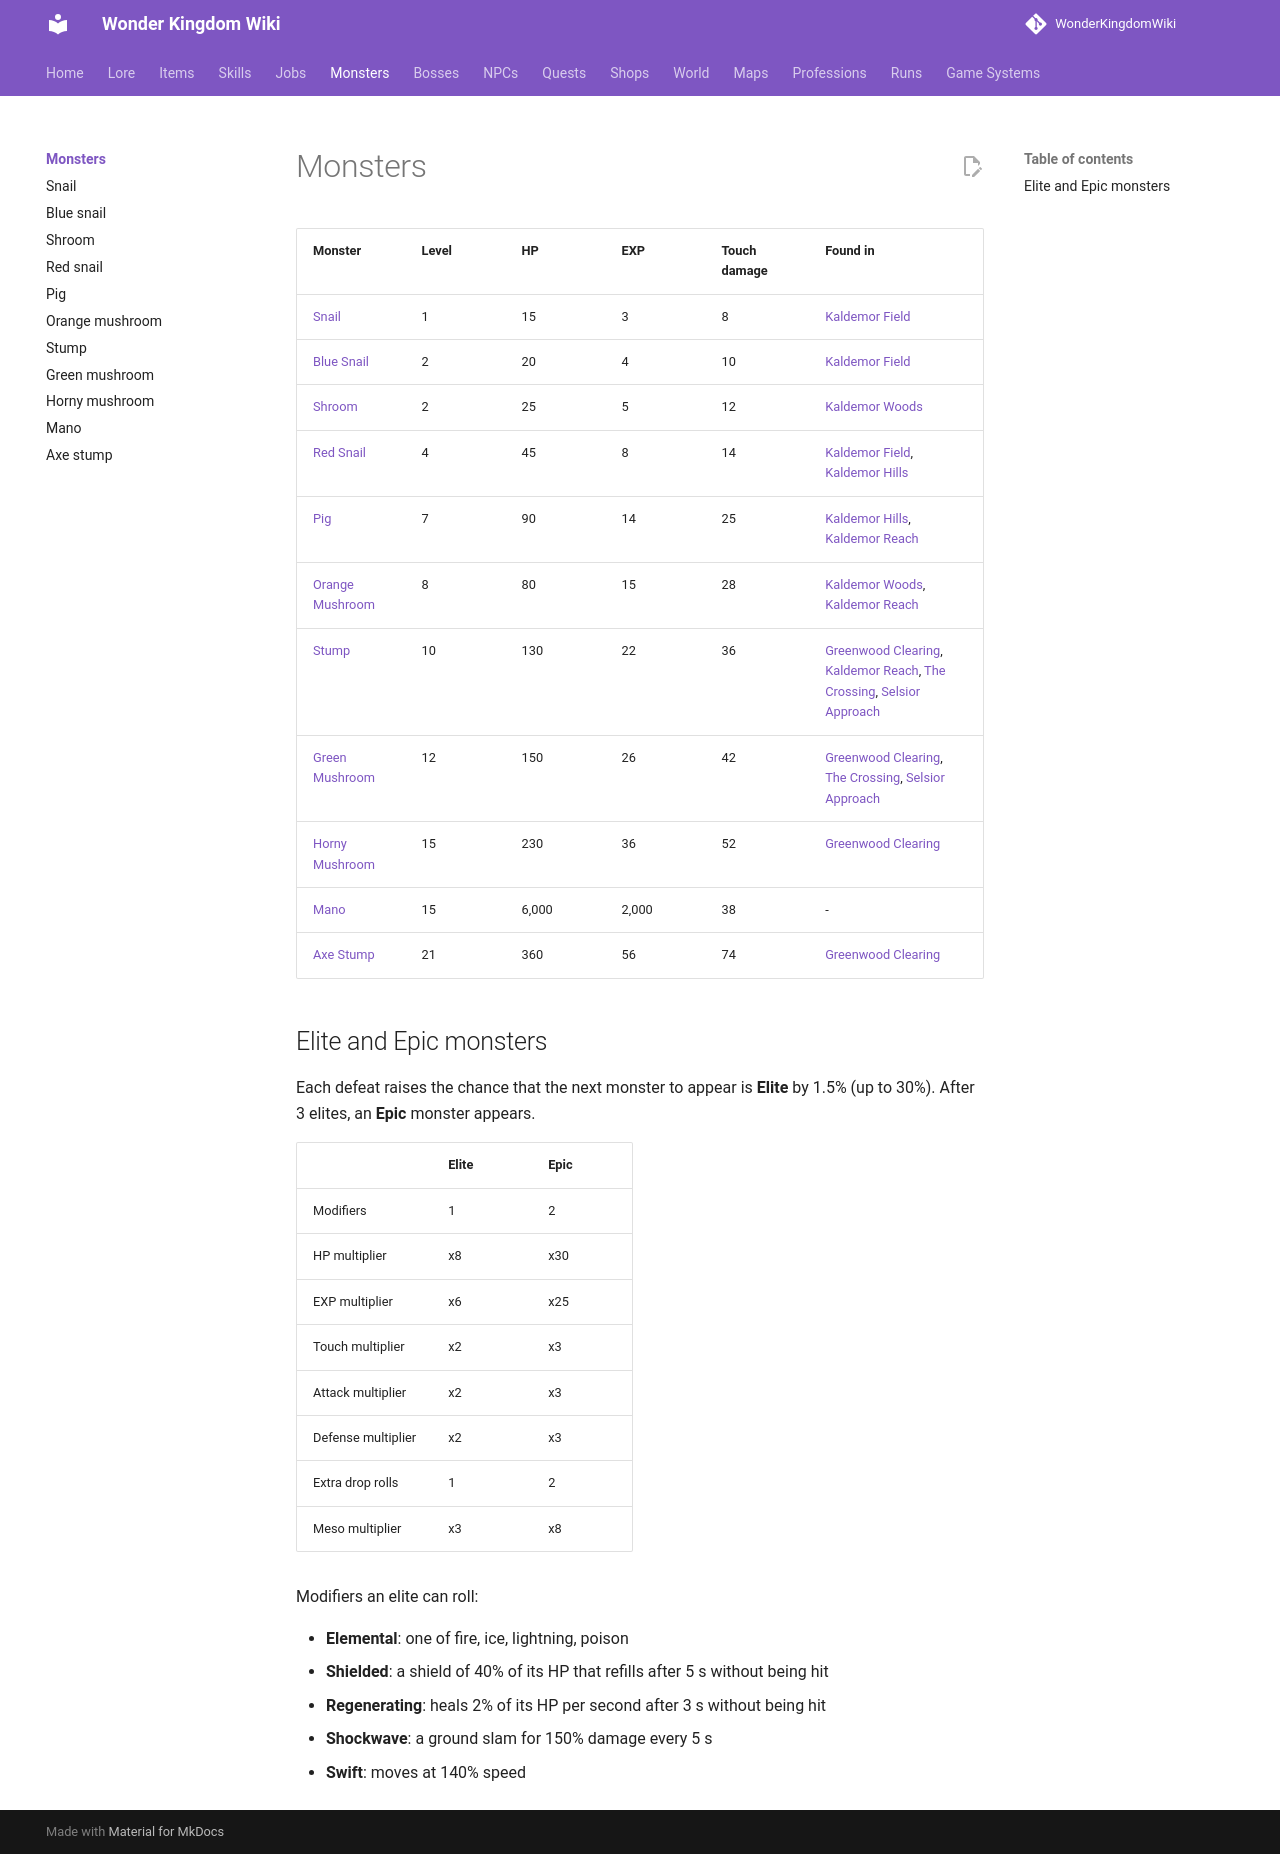

repository: alonohana627/WonderKingdomWiki · page: pr-preview/pr-4/monsters/index.html · generator: mkdocs

<!-- Generated by tools/generate.py from GameLib. Do not edit: changes are overwritten. -->

# Monsters

| Monster | Level | HP | EXP | Touch damage | Towns | Found in |
|---|---|---|---|---|---|---|
| [Snail](../monsters/snail.md) | 1 | 40 | 1 | 8 | [Kaldemor](../towns/kaldemor.md) | [Kaldemor Field](../maps/kaldemor_field.md) |
| [Blue Snail](../monsters/blue_snail.md) | 2 | 53 | 1 | 10 | [Kaldemor](../towns/kaldemor.md) | [Kaldemor Field](../maps/kaldemor_field.md) |
| [Shroom](../monsters/shroom.md) | 2 | 50 | 1 | 12 | [Kaldemor](../towns/kaldemor.md) | [Kaldemor Field](../maps/kaldemor_field.md), [Kaldemor Woods](../maps/kaldemor_woods.md) |
| [Red Snail](../monsters/red_snail.md) | 4 | 80 | 2 | 14 | [Kaldemor](../towns/kaldemor.md) | [Kaldemor Field](../maps/kaldemor_field.md) |
| [Pig](../monsters/pig.md) | 7 | 110 | 8 | 25 | [Selsior](../towns/selsior.md), [Kaldemor](../towns/kaldemor.md) | [Kaldemor Hills](../maps/kaldemor_hills.md), [The Crossing](../maps/the_crossing.md), [The Hedge Lanes](../maps/hedge_lanes.md) |
| [Orange Mushroom](../monsters/orange_mushroom.md) | 8 | 123 | 11 | 28 | [Selsior](../towns/selsior.md), [Kaldemor](../towns/kaldemor.md) | [Kaldemor Hills](../maps/kaldemor_hills.md), [Kaldemor Woods](../maps/kaldemor_woods.md), [The Hedge Lanes](../maps/hedge_lanes.md) |
| [Orchard Snail](../monsters/orchard_snail.md) | 8 | 166 | 11 | 28 | [Kaldemor](../towns/kaldemor.md) | [The Cider Lanes](../maps/cider_lanes.md) |
| [Orchard Pig](../monsters/orchard_pig.md) | 9 | 191 | 15 | 31 | [Kaldemor](../towns/kaldemor.md) | [The Cider Lanes](../maps/cider_lanes.md), [Shellbrook Mouth](../maps/shellbrook_mouth.md) |
| [Slime](../monsters/slime.md) | 9 | 137 | 15 | 36 | [Selsior](../towns/selsior.md), [Fairy Forest](../towns/fairy_forest.md) | [The Forest's Hem](../maps/forests_hem.md), [The Glimmer Path](../maps/glimmer_path.md), [The Hedge Lanes](../maps/hedge_lanes.md) |
| [Marsh Slime](../monsters/marsh_slime.md) | 10 | 235 | 20 | 34 | [Kaldemor](../towns/kaldemor.md) | [The Greenmarsh](../maps/the_greenmarsh.md) |
| [Mud Octopus](../monsters/mud_octopus.md) | 10 | 252 | 20 | 34 | [Kaldemor](../towns/kaldemor.md) | [The Greenmarsh](../maps/the_greenmarsh.md) |
| [Stump](../monsters/stump.md) | 10 | 286 | 20 | 36 | [Selsior](../towns/selsior.md), [Kaldemor](../towns/kaldemor.md), [Fairy Forest](../towns/fairy_forest.md) | [The Glimmer Path](../maps/glimmer_path.md), [Kaldemor Hills](../maps/kaldemor_hills.md), [The Crossing](../maps/the_crossing.md), [The Greenwood](../maps/the_greenwood.md), [The Rootlands](../maps/rootlands.md) |
| [Bubbling](../monsters/bubbling.md) | 11 | 259 | 25 | 42 | [Fairy Forest](../towns/fairy_forest.md) | [The Bloomwood](../maps/bloomwood.md), [The Forest's Hem](../maps/forests_hem.md) |
| [Reed Snake](../monsters/reed_snake.md) | 11 | 276 | 25 | 37 | [Kaldemor](../towns/kaldemor.md) | [The Greenmarsh](../maps/the_greenmarsh.md) |
| [Ribbon Pig](../monsters/ribbon_pig.md) | 11 | 259 | 25 | 39 | [Selsior](../towns/selsior.md), [Kaldemor](../towns/kaldemor.md), [Goa Harbour](../towns/goa_harbour.md) | [Gorse Downs](../maps/gorse_downs.md), [The Crossing](../maps/the_crossing.md), [The Waystone Meadows](../maps/waystone_meadows.md) |
| [Green Mushroom](../monsters/green_mushroom.md) | 12 | 277 | 32 | 42 | [Selsior](../towns/selsior.md), [Kaldemor](../towns/kaldemor.md), [Fairy Forest](../towns/fairy_forest.md) | [The Glimmer Path](../maps/glimmer_path.md), [The Greenwood](../maps/the_greenwood.md), [The Waystone Meadows](../maps/waystone_meadows.md) |
| [Shingle Crab](../monsters/shingle_crab.md) | 12 | 343 | 32 | 40 | [Kaldemor](../towns/kaldemor.md) | [Shellbrook Mouth](../maps/shellbrook_mouth.md) |
| [Glimmerwing](../monsters/glimmerwing.md) | 13 | 298 | 39 | 49 | [Fairy Forest](../towns/fairy_forest.md) | [The Bloomwood](../maps/bloomwood.md), [The Bloomwood, South](../maps/bloomwood_south.md) |
| [Scrub Wolf](../monsters/scrub_wolf.md) | 13 | 369 | 39 | 49 | [Bain Harbour](../towns/bain_harbour.md) | [The Chalk Downs](../maps/chalk_downs.md) |
| [Stack Rat](../monsters/stack_rat.md) | 14 | 339 | 48 | 54 | [Urbanograd](../towns/urbanograd.md) | [The Halfway Stone](../maps/halfway_stone.md) |
| [Bluff Wildcat](../monsters/bluff_wildcat.md) | 15 | 418 | 58 | 56 | [Bain Harbour](../towns/bain_harbour.md) | [Baysight Hill](../maps/baysight_hill.md) |
| [Dust Boggle](../monsters/dust_boggle.md) | 15 | 335 | 58 | 52 | [Midbarium](../towns/midbarium.md) | [The Canyon Road](../maps/canyon_road.md), [The South Path](../maps/south_path.md) |
| [Horny Mushroom](../monsters/horny_mushroom.md) | 15 | 358 | 58 | 52 | [Selsior](../towns/selsior.md), [Kaldemor](../towns/kaldemor.md) | [The Greenwood](../maps/the_greenwood.md), [The Waystone Meadows](../maps/waystone_meadows.md) |
| [Mano](../monsters/mano.md) | 15 | 6,000 | 2,000 | 38 | - | - |
| [Pool Octopus](../monsters/pool_octopus.md) | 15 | 336 | 58 | 58 | [Urbanograd](../towns/urbanograd.md) | [The Halfway Stone](../maps/halfway_stone.md) |
| [Ditch Eye](../monsters/ditch_eye.md) | 16 | 356 | 69 | 59 | [Goa Harbour](../towns/goa_harbour.md) | [Gorse Downs](../maps/gorse_downs.md) |
| [Young Gloomeye](../monsters/young_gloomeye.md) | 16 | 356 | 69 | 61 | [Urbanograd](../towns/urbanograd.md) | [Gate Meadows](../maps/gate_meadows.md) |
| [Breaker Crab](../monsters/breaker_crab.md) | 17 | 548 | 81 | 55 | [Kaldemor](../towns/kaldemor.md) | [Shellbrook Mouth](../maps/shellbrook_mouth.md) |
| [Crowned Glimmerwing](../monsters/crowned_glimmerwing.md) | 17 | 375 | 81 | 63 | [Fairy Forest](../towns/fairy_forest.md) | [The Bloomwood, South](../maps/bloomwood_south.md) |
| [Dark Stump](../monsters/dark_stump.md) | 17 | 548 | 81 | 57 | [Selsior](../towns/selsior.md), [Urbanograd](../towns/urbanograd.md), [Goa Harbour](../towns/goa_harbour.md) | [Saltwood Road](../maps/saltwood_road.md), [The Rootlands](../maps/rootlands.md), [Western Descent](../maps/western_descent.md) |
| [Dune Cat](../monsters/dune_cat.md) | 17 | 491 | 81 | 63 | [Bain Harbour](../towns/bain_harbour.md) | [The Dune Reach](../maps/dune_reach.md) |
| [Lorang](../monsters/lorang.md) | 17 | 453 | 81 | 63 | [Goa Harbour](../towns/goa_harbour.md) | [The Gullwalk](../maps/gullwalk.md), [Seaward Woods](../maps/seaward_woods.md) |
| [Ridge Stump](../monsters/ridge_stump.md) | 17 | 450 | 81 | 60 | [Midbarium](../towns/midbarium.md) | [The North Ridge](../maps/north_ridge.md), [The South Path](../maps/south_path.md) |
| [Seep Toad](../monsters/seep_toad.md) | 17 | 375 | 81 | 64 | [Urbanograd](../towns/urbanograd.md) | [Seepwater Foothills](../maps/seepwater_foothills.md) |
| [Verge Adder](../monsters/verge_adder.md) | 17 | 375 | 81 | 64 | [Urbanograd](../towns/urbanograd.md) | [Gate Meadows](../maps/gate_meadows.md) |
| [Bog-Lurcher](../monsters/bog_lurcher.md) | 18 | 476 | 94 | 68 | [Urbanograd](../towns/urbanograd.md) | [Seepwater Foothills](../maps/seepwater_foothills.md) |
| [Edge Lizard](../monsters/edge_lizard.md) | 18 | 420 | 94 | 63 | [Midbarium](../towns/midbarium.md) | [The Edgewood](../maps/edgewood.md) |
| [Lupin](../monsters/lupin.md) | 18 | 422 | 94 | 66 | [Goa Harbour](../towns/goa_harbour.md) | [Seaward Woods](../maps/seaward_woods.md) |
| [Zombie Mushroom](../monsters/zombie_mushroom.md) | 18 | 395 | 94 | 66 | [Goa Harbour](../towns/goa_harbour.md) | [Saltwood Road](../maps/saltwood_road.md) |
| [Firefly Slime](../monsters/firefly_slime.md) | 19 | 414 | 109 | 70 | [Fairy Forest](../towns/fairy_forest.md) | [Shimmerwater, the First Path](../maps/shimmerwater_path_1.md), [Shimmerwater, the Second Path](../maps/shimmerwater_path_2.md) |
| [Grey Tom](../monsters/grey_tom.md) | 19 | 603 | 109 | 70 | [Bain Harbour](../towns/bain_harbour.md) | [The Long Sands](../maps/long_sands.md) |
| [Kestrel](../monsters/kestrel.md) | 19 | 414 | 109 | 70 | [Goa Harbour](../towns/goa_harbour.md) | [The Gullwalk](../maps/gullwalk.md) |
| [Ligator](../monsters/ligator.md) | 19 | 500 | 109 | 70 | [Goa Harbour](../towns/goa_harbour.md) | [Dusk Ford](../maps/dusk_ford.md) |
| [Snapping Lizard](../monsters/snapping_lizard.md) | 19 | 440 | 109 | 66 | [Midbarium](../towns/midbarium.md) | [The Young Woods](../maps/young_woods.md) |
| [Blind Bat](../monsters/blind_bat.md) | 20 | 605 | 124 | 73 | [Goa Harbour](../towns/goa_harbour.md) | [Gwenna's Drop](../maps/gwennas_drop.md), [The Long Echo](../maps/long_echo.md), [The Still Pool](../maps/still_pool.md) |
| [Cave Crab](../monsters/cave_crab.md) | 20 | 730 | 124 | 73 | [Goa Harbour](../towns/goa_harbour.md) | [Gwenna's Drop](../maps/gwennas_drop.md), [The Mouths](../maps/sounding_mouths.md) |
| [Cave Octopus](../monsters/cave_octopus.md) | 20 | 647 | 124 | 73 | [Goa Harbour](../towns/goa_harbour.md) | [Gwenna's Drop](../maps/gwennas_drop.md), [The Long Echo](../maps/long_echo.md), [The Still Pool](../maps/still_pool.md) |
| [Dust Wisp](../monsters/dust_wisp.md) | 20 | 605 | 124 | 73 | [Fairy Forest](../towns/fairy_forest.md) | [The Hushed Grove](../maps/hushed_grove.md) |
| [Glowjelly](../monsters/glowjelly.md) | 20 | 605 | 124 | 73 | [Goa Harbour](../towns/goa_harbour.md) | [The Long Echo](../maps/long_echo.md), [The Mouths](../maps/sounding_mouths.md), [The Still Pool](../maps/still_pool.md) |
| [Jr. Necki](../monsters/jr_necki.md) | 20 | 605 | 124 | 73 | [Goa Harbour](../towns/goa_harbour.md) | [Dusk Ford](../maps/dusk_ford.md) |
| [Axe Stump](../monsters/axe_stump.md) | 21 | 761 | 141 | 74 | [Selsior](../towns/selsior.md), [Midbarium](../towns/midbarium.md), [Urbanograd](../towns/urbanograd.md) | [The Long Ridge](../maps/long_ridge.md), [The Rootlands](../maps/rootlands.md), [Western Descent](../maps/western_descent.md) |
| [Cave Bat](../monsters/cave_bat.md) | 21 | 628 | 141 | 76 | [Bain Harbour](../towns/bain_harbour.md) | [The Main Deck](../maps/saltgrace_deck.md), [The Rigging](../maps/saltgrace_rigging.md) |
| [Rooting Piglet](../monsters/rooting_piglet.md) | 21 | 642 | 141 | 67 | [Kaldemor](../towns/kaldemor.md) | [The Boarwood](../maps/boarwood.md) |
| [Wild Bee](../monsters/wild_bee.md) | 21 | 642 | 141 | 69 | [Selsior](../towns/selsior.md) | [Downs Edge](../maps/downs_edge.md), [The Thyme Banks](../maps/thyme_banks.md) |
| [Bootcrab](../monsters/bootcrab.md) | 22 | 701 | 160 | 80 | [Bain Harbour](../towns/bain_harbour.md) | [The First Locks](../maps/first_locks.md), [The Pinch](../maps/the_pinch.md) |
| [Drain Rat](../monsters/drain_rat.md) | 22 | 661 | 160 | 72 | [Selsior](../towns/selsior.md) | [The Old Drains](../maps/old_drains.md) |
| [Drakeling](../monsters/drakeling.md) | 22 | 703 | 160 | 77 | [Midbarium](../towns/midbarium.md) | [The Cliff Gallery](../maps/cliff_gallery.md), [The Dustfall Mouth](../maps/dustfall_mouth.md) |
| [Gnarled Stump](../monsters/gnarled_stump.md) | 22 | 794 | 160 | 77 | [Midbarium](../towns/midbarium.md) | [The Long Ridge](../maps/long_ridge.md), [Windworn Hill](../maps/windworn_hill.md) |
| [Hedge Boar](../monsters/hedge_boar.md) | 22 | 733 | 160 | 70 | [Kaldemor](../towns/kaldemor.md) | [The Boarwood](../maps/boarwood.md) |
| [Hull Louse](../monsters/hull_louse.md) | 22 | 656 | 160 | 80 | [Bain Harbour](../towns/bain_harbour.md) | [The Main Deck](../maps/saltgrace_deck.md), [The Main Deck, Aft](../maps/saltgrace_deck_aft.md), [The Lower Deck](../maps/saltgrace_lower_deck.md), [The Rigging](../maps/saltgrace_rigging.md) |
| [Lampbat](../monsters/lampbat.md) | 22 | 659 | 160 | 82 | [Urbanograd](../towns/urbanograd.md) | [The Outworks: Tower Cellars](../maps/outworks_cellars.md), [The Outworks: Flooded Cellars](../maps/outworks_deep_cellars.md), [The Outworks: Outer Ditch](../maps/outworks_ditch.md) |
| [Shimmer Slime](../monsters/fairy_slime.md) | 22 | 659 | 160 | 80 | [Fairy Forest](../towns/fairy_forest.md) | [Shimmerwater, the Second Path](../maps/shimmerwater_path_2.md) |
| [Snapping Book](../monsters/snapping_book.md) | 22 | 705 | 160 | 80 | [Fairy Forest](../towns/fairy_forest.md) | [The Shadowed Grove](../maps/shadowed_grove.md), [The Stilled Grove](../maps/stilled_grove.md) |
| [Wrack Boar](../monsters/wrack_boar.md) | 22 | 705 | 160 | 80 | [Goa Harbour](../towns/goa_harbour.md) | [Strandwood Edge](../maps/strandwood_edge.md) |
| [Barnacle Crab](../monsters/barnacle_crab.md) | 24 | 858 | 201 | 87 | [Bain Harbour](../towns/bain_harbour.md) | [The Main Deck, Aft](../maps/saltgrace_deck_aft.md), [The Galley](../maps/saltgrace_galley.md), [The Holds](../maps/saltgrace_holds.md) |
| [Cave Drake](../monsters/cave_drake.md) | 24 | 761 | 201 | 84 | [Midbarium](../towns/midbarium.md) | [The Cliff Gallery](../maps/cliff_gallery.md), [The Cold Draught](../maps/cold_draught.md) |
| [Downs Boar](../monsters/downs_boar.md) | 24 | 836 | 201 | 78 | [Selsior](../towns/selsior.md) | [Downs Edge](../maps/downs_edge.md), [The Thyme Banks](../maps/thyme_banks.md) |
| [Drain Stirge](../monsters/drain_stirge.md) | 24 | 715 | 201 | 78 | [Selsior](../towns/selsior.md) | [The Old Drains](../maps/old_drains.md) |
| [Driftstump](../monsters/driftstump.md) | 24 | 861 | 201 | 87 | [Goa Harbour](../towns/goa_harbour.md) | [Strandwood Edge](../maps/strandwood_edge.md), [Strandwood Rocks](../maps/strandwood_rocks.md) |
| [Flying Book](../monsters/flying_book.md) | 24 | 763 | 201 | 87 | [Fairy Forest](../towns/fairy_forest.md) | [The Hushed Grove](../maps/hushed_grove.md), [The Shadowed Grove](../maps/shadowed_grove.md) |
| [Snapjaw](../monsters/snapjaw.md) | 24 | 760 | 201 | 87 | [Bain Harbour](../towns/bain_harbour.md) | [The First Locks](../maps/first_locks.md) |
| [Cistern Bubbling](../monsters/cistern_bubbling.md) | 25 | 741 | 223 | 81 | [Selsior](../towns/selsior.md) | [The Cisterns](../maps/cisterns.md) |
| [Gloomeye](../monsters/gloomeye.md) | 25 | 792 | 223 | 92 | [Urbanograd](../towns/urbanograd.md) | [The Outworks: Flooded Cellars](../maps/outworks_deep_cellars.md), [The Outworks: Outer Ditch](../maps/outworks_ditch.md) |
| [Strand Fox Cub](../monsters/strand_fox_cub.md) | 25 | 741 | 223 | 90 | [Goa Harbour](../towns/goa_harbour.md) | [Strandwood Rocks](../maps/strandwood_rocks.md) |
| [Water Sprite](../monsters/water_sprite.md) | 25 | 792 | 223 | 90 | [Fairy Forest](../towns/fairy_forest.md) | [Shimmerwater, the Third Path](../maps/shimmerwater_path_3.md) |
| [Bilge Eel](../monsters/bilge_eel.md) | 26 | 819 | 247 | 93 | [Bain Harbour](../towns/bain_harbour.md) | [The Galley](../maps/saltgrace_galley.md), [The Lower Deck](../maps/saltgrace_lower_deck.md) |
| [Black Drain Rat](../monsters/black_drain_rat.md) | 26 | 768 | 247 | 84 | [Selsior](../towns/selsior.md) | [The Buried Street](../maps/buried_street.md), [The Cisterns](../maps/cisterns.md) |
| [Dark Axe Stump](../monsters/dark_axe_stump.md) | 26 | 924 | 247 | 91 | [Midbarium](../towns/midbarium.md) | [The Broken Ground](../maps/broken_ground.md) |
| [Frost Drake](../monsters/frost_drake.md) | 26 | 819 | 247 | 91 | [Midbarium](../towns/midbarium.md) | [The Chill Caves](../maps/chill_caves.md), [The Cold Draught](../maps/cold_draught.md) |
| [Glass Jelly](../monsters/glass_jelly.md) | 26 | 819 | 247 | 93 | [Bain Harbour](../towns/bain_harbour.md) | [The Timber Ponds](../maps/timber_ponds.md) |
| [Hollowmaw](../monsters/hollowmaw.md) | 26 | 18,000 | 9,000 | 109 | - | - |
| [Ink Imp](../monsters/ink_imp.md) | 26 | 768 | 247 | 93 | [Fairy Forest](../towns/fairy_forest.md) | [The Shadowed Grove](../maps/shadowed_grove.md), [The Stilled Grove](../maps/stilled_grove.md) |
| [Forest Sprite](../monsters/forest_sprite.md) | 27 | 850 | 273 | 97 | [Fairy Forest](../towns/fairy_forest.md) | [Shimmerwater, the Third Path](../maps/shimmerwater_path_3.md) |
| [Strand Fox](../monsters/strand_fox.md) | 27 | 795 | 273 | 97 | [Goa Harbour](../towns/goa_harbour.md) | [Strandwood Rocks](../maps/strandwood_rocks.md) |
| [Tusker](../monsters/tusker.md) | 27 | 1,084 | 273 | 85 | [Kaldemor](../towns/kaldemor.md) | [The Deep Boarwood](../maps/boarwood_deep.md) |
| [Chalk Hive Bee](../monsters/chalk_hive_bee.md) | 28 | 1,088 | 300 | 90 | [Selsior](../towns/selsior.md) | [The Chalk Hives](../maps/chalk_hives.md) |
| [Ditch Rat](../monsters/ditch_rat.md) | 28 | 879 | 300 | 103 | [Urbanograd](../towns/urbanograd.md) | [The Outworks: Flooded Cellars](../maps/outworks_deep_cellars.md) |
| [Ironback Crab](../monsters/ironback_crab.md) | 28 | 992 | 300 | 100 | [Bain Harbour](../towns/bain_harbour.md) | [The Pinch](../maps/the_pinch.md), [The Timber Ponds](../maps/timber_ponds.md) |
| [Pale Stump](../monsters/pale_stump.md) | 28 | 820 | 300 | 98 | [Midbarium](../towns/midbarium.md) | [The Broken Ground](../maps/broken_ground.md) |
| [Tunnel Bat](../monsters/tunnel_bat.md) | 28 | 822 | 300 | 90 | [Selsior](../towns/selsior.md) | [The Buried Street](../maps/buried_street.md), [The Cisterns](../maps/cisterns.md) |
| [Wreck Mimic](../monsters/wreck_mimic.md) | 28 | 992 | 300 | 100 | [Bain Harbour](../towns/bain_harbour.md) | [The Holds](../maps/saltgrace_holds.md), [The Lower Deck](../maps/saltgrace_lower_deck.md) |
| [Gnarltusk](../monsters/gnarltusk.md) | 30 | 22,000 | 9,000 | 94 | - | - |
| [Old Brushtail](../monsters/old_brushtail.md) | 30 | 24,880 | 14,320 | 107 | - | - |
| [Old Gnarl](../monsters/old_gnarl.md) | 30 | 24,000 | 15,000 | 126 | - | - |
| [Queen Amberwing](../monsters/queen_amberwing.md) | 30 | 23,052 | 14,301 | 158 | - | - |
| [The Blightstone](../monsters/blightstone.md) | 30 | 26,658 | 12,530 | 139 | - | - |
| [The Bootbreaker](../monsters/bootbreaker.md) | 30 | 30,030 | 12,530 | 139 | - | - |
| [The Delver](../monsters/delver.md) | 30 | 23,052 | 14,301 | 158 | - | - |
| [The Gloamwing](../monsters/gloamwing.md) | 30 | 34,398 | 358 | 145 | - | - |
| [The Unbound](../monsters/the_unbound.md) | 30 | 31,990 | 12,530 | 139 | - | - |
| [Evil Eye](../monsters/evil_eye.md) | 31 | 1,283 | 389 | 110 | [Fairy Forest](../towns/fairy_forest.md) | [The High Shore](../maps/high_shore_1.md), [The High Shore, Upper Banks](../maps/high_shore_2.md) |
| [Horny Mushroom](../monsters/deepwood_horny.md) | 31 | 1,300 | 389 | 97 | [Kaldemor](../towns/kaldemor.md) | [The Humming Trail](../maps/humming_trail.md) |
| [Cliff Gnawer](../monsters/cliff_gnawer.md) | 32 | 1,319 | 422 | 112 | [Midbarium](../towns/midbarium.md) | [The Far Anchor](../maps/far_anchor.md) |
| [Reed Ligator](../monsters/reed_ligator.md) | 32 | 1,361 | 422 | 138 | [Selsior](../towns/selsior.md) | [The Long Reach Banks](../maps/reach_banks.md), [The Reed Beds](../maps/reed_beds.md) |
| [Shore Crab](../monsters/shore_crab.md) | 32 | 1,491 | 422 | 114 | [Goa Harbour](../towns/goa_harbour.md) | [The Saltface](../maps/saltface.md), [The Undercliff](../maps/undercliff.md) |
| [Bristle Boar](../monsters/bristle_boar.md) | 33 | 1,359 | 457 | 120 | [Urbanograd](../towns/urbanograd.md) | [Bristlewood Edge](../maps/bristlewood_edge.md), [The Tusk Path](../maps/tusk_path.md) |
| [Hoarder Shroom](../monsters/hoarder_shroom.md) | 33 | 1,333 | 457 | 103 | [Kaldemor](../towns/kaldemor.md) | [The Humming Trail](../maps/humming_trail.md), [Windflower Glade](../maps/windflower_glade.md) |
| [Sawbill Fry](../monsters/sawbill_fry.md) | 33 | 1,271 | 457 | 117 | [Bain Harbour](../towns/bain_harbour.md) | [The Salt Reach](../maps/salt_reach.md) |
| [Curse Eye](../monsters/curse_eye.md) | 34 | 1,398 | 493 | 121 | [Fairy Forest](../towns/fairy_forest.md) | [The High Shore, Upper Banks](../maps/high_shore_2.md), [The Hollow Oak, Roots](../maps/hollow_oak_roots.md) |
| [Wild Boar](../monsters/wild_boar.md) | 34 | 1,397 | 493 | 119 | [Midbarium](../towns/midbarium.md) | [The Boar Runs](../maps/boar_runs.md), [The Far Anchor](../maps/far_anchor.md) |
| [Windflower Cap](../monsters/windflower_cap.md) | 35 | 1,563 | 531 | 109 | [Kaldemor](../towns/kaldemor.md) | [Windflower Glade](../maps/windflower_glade.md) |
| [Bank Lorang](../monsters/bank_lorang.md) | 37 | 1,935 | 611 | 153 | [Selsior](../towns/selsior.md) | [The Long Reach Banks](../maps/reach_banks.md) |
| [Barkback](../monsters/barkback.md) | 37 | 1,709 | 611 | 134 | [Urbanograd](../towns/urbanograd.md) | [Bristlewood Edge](../maps/bristlewood_edge.md), [The Silent Cutting](../maps/silent_cutting.md) |
| [Cold Eye](../monsters/cold_eye.md) | 37 | 1,513 | 611 | 131 | [Fairy Forest](../towns/fairy_forest.md) | [The Hollow Oak, Roots](../maps/hollow_oak_roots.md) |
| [Sawbill](../monsters/sawbill.md) | 38 | 1,554 | 654 | 134 | [Bain Harbour](../towns/bain_harbour.md) | [The Salt Reach](../maps/salt_reach.md), [The Sea Locks](../maps/sea_locks.md) |
| [Scarred Boar](../monsters/scarred_boar.md) | 38 | 1,550 | 654 | 133 | [Midbarium](../towns/midbarium.md) | [The Boar Runs](../maps/boar_runs.md), [The Ironback Flats](../maps/ironback_flats.md) |
| [Sea Newt](../monsters/sea_newt.md) | 38 | 1,552 | 654 | 134 | [Goa Harbour](../towns/goa_harbour.md) | [The Saltface](../maps/saltface.md), [The Undercliff](../maps/undercliff.md), [The Wrack Ledges](../maps/wrack_ledges.md) |
| [Bluecap](../monsters/bluecap.md) | 40 | 1,968 | 744 | 124 | [Kaldemor](../towns/kaldemor.md) | [The Bluecap Groves](../maps/bluecap_groves.md), [The Bluecap Groves](../maps/bluecap_groves_deep.md) |
| [The Inkmother](../monsters/inkmother.md) | 40 | 41,360 | 29,760 | 141 | - | - |
| [Bank Clang](../monsters/bank_clang.md) | 41 | 2,327 | 792 | 165 | [Selsior](../towns/selsior.md) | [The Long Reach Banks](../maps/reach_banks.md) |
| [Sharpened Lupin](../monsters/sharpened_lupin.md) | 41 | 2,117 | 792 | 144 | [Fairy Forest](../towns/fairy_forest.md) | [The Hollow Oak, Boughs](../maps/hollow_oak_boughs.md) |
| [Flint Hog](../monsters/flint_hog.md) | 42 | 2,441 | 841 | 147 | [Midbarium](../towns/midbarium.md) | [The Hot Rocks](../maps/hot_rocks.md), [The Ironback Flats](../maps/ironback_flats.md) |
| [Ironhide Hog](../monsters/ironhide_hog.md) | 42 | 2,445 | 841 | 152 | [Urbanograd](../towns/urbanograd.md) | [The Reedwater Bottoms](../maps/reedwater_bottoms.md), [The Tusk Path](../maps/tusk_path.md) |
| [Sea Slater](../monsters/sea_slater.md) | 42 | 2,026 | 841 | 148 | [Goa Harbour](../towns/goa_harbour.md) | [The Undercliff](../maps/undercliff.md), [The Wrack Ledges](../maps/wrack_ledges.md) |
| [Spitting Sawbill](../monsters/spitting_sawbill.md) | 43 | 2,217 | 892 | 151 | [Bain Harbour](../towns/bain_harbour.md) | [The Sea Locks](../maps/sea_locks.md), [The Gullet](../maps/the_gullet.md) |
| [Gloomfur Lupin](../monsters/gloomfur_lupin.md) | 44 | 2,264 | 945 | 155 | [Fairy Forest](../towns/fairy_forest.md) | [The Hollow Oak, Heights](../maps/hollow_oak_heights.md) |
| [Creeping Slime](../monsters/creeping_slime.md) | 45 | 2,312 | 999 | 162 | [Urbanograd](../towns/urbanograd.md) | [Low Grad: the Undercroft](../maps/lowgrad_undercroft.md) |
| [Darkstone Golem](../monsters/darkstone_golem.md) | 45 | 2,611 | 999 | 162 | [Urbanograd](../towns/urbanograd.md) | [Low Grad: the Warm Quarry](../maps/lowgrad_warm_quarry.md) |
| [Dust Drifter](../monsters/dust_drifter.md) | 45 | 2,163 | 999 | 162 | [Urbanograd](../towns/urbanograd.md) | [Low Grad: the Undercroft](../maps/lowgrad_undercroft.md) |
| [Floodwell Eel](../monsters/floodwell_eel.md) | 45 | 2,312 | 999 | 162 | [Urbanograd](../towns/urbanograd.md) | [Low Grad: the Floodwells](../maps/lowgrad_floodwells.md) |
| [The Holdfast](../monsters/holdfast.md) | 45 | 63,380 | 34,965 | 205 | - | - |
| [The Warmstone Colossus](../monsters/warmstone_colossus.md) | 45 | 63,938 | 999 | 212 | - | - |
| [Tunnel Bat](../monsters/lowgrad_tunnel_bat.md) | 45 | 2,163 | 999 | 162 | [Urbanograd](../towns/urbanograd.md) | [Low Grad: the Deep Roads](../maps/lowgrad_deep_roads.md) |
| [Iron Boar](../monsters/iron_boar.md) | 46 | 2,662 | 1,055 | 161 | [Midbarium](../towns/midbarium.md) | [The Hot Rocks](../maps/hot_rocks.md) |
| [Paleveil Cap](../monsters/paleveil_cap.md) | 46 | 2,595 | 1,055 | 142 | [Kaldemor](../towns/kaldemor.md) | [Breezy Hollow](../maps/breezy_hollow.md) |
| [Saltgull](../monsters/saltgull.md) | 46 | 2,209 | 1,055 | 161 | [Goa Harbour](../towns/goa_harbour.md) | [The Wrack Ledges](../maps/wrack_ledges.md) |
| [Undercut Croco](../monsters/undercut_croco.md) | 46 | 2,595 | 1,055 | 180 | [Selsior](../towns/selsior.md) | [The Undercut](../maps/the_undercut.md) |
| [Pale Sawbill](../monsters/pale_sawbill.md) | 47 | 2,413 | 1,113 | 165 | [Bain Harbour](../towns/bain_harbour.md) | [The Gullet](../maps/the_gullet.md) |
| [Reed-Lurker](../monsters/reed_lurker.md) | 47 | 2,410 | 1,113 | 170 | [Urbanograd](../towns/urbanograd.md) | [The Reedwater Bottoms](../maps/reedwater_bottoms.md), [Reedwater Bottoms: Zip's Bank](../maps/reedwater_deep.md) |
| [Surgeon Eye](../monsters/surgeon_eye.md) | 47 | 2,721 | 1,113 | 165 | [Fairy Forest](../towns/fairy_forest.md) | [The Hollow Oak, Heights](../maps/hollow_oak_heights.md) |
| [Bluecap Mother](../monsters/bluecap_mother.md) | 50 | 45,000 | 65,000 | 154 | - | - |
| [Grimhorn](../monsters/grimhorn.md) | 50 | 110,000 | 60,000 | 210 | - | - |
| [Hackleback](../monsters/hackleback.md) | 50 | 86,333 | 1,297 | 235 | - | - |
| [Longjaw](../monsters/longjaw.md) | 50 | 57,951 | 64,831 | 230 | - | - |
| [Old Grizzlemane](../monsters/old_grizzlemane.md) | 50 | 115,974 | 45,395 | 228 | - | - |
| [The Gapclaw](../monsters/gapclaw.md) | 50 | 124,900 | 51,880 | 175 | - | - |
| [The Ripsaw](../monsters/ripsaw.md) | 50 | 66,867 | 45,395 | 228 | - | - |
| [Gloaming Wisp](../monsters/deep_forest_wisp.md) | 51 | 5,954 | 1,362 | 178 | [Fairy Forest](../towns/fairy_forest.md) | [The Deepening, I](../maps/deepening_1.md), [The Deepening, II](../maps/deepening_2.md) |
| [Dusk Wolf](../monsters/dusk_wolf.md) | 52 | 6,480 | 1,429 | 182 | [Bain Harbour](../towns/bain_harbour.md) | [The Timber Path](../maps/timber_path.md) |
| [Saltdead Stump](../monsters/saltdead_stump.md) | 52 | 7,320 | 1,429 | 183 | [Goa Harbour](../towns/goa_harbour.md) | [The Greystrand](../maps/drowned_strand.md), [The Forest Jaw](../maps/forest_jaw.md) |
| [Swollen Stump](../monsters/swollen_stump.md) | 52 | 6,477 | 1,429 | 182 | [Midbarium](../towns/midbarium.md) | [The Dry Hills](../maps/dry_hills.md), [The Grey Road](../maps/grey_road.md), [The Weathered Rocks](../maps/weathered_rocks.md) |
| [Capguard](../monsters/capguard.md) | 53 | 6,943 | 1,497 | 163 | [Kaldemor](../towns/kaldemor.md) | [The Keep Road](../maps/keep_road.md), [The Keep Road](../maps/keep_road_2.md) |
| [Rubble Golem](../monsters/rubble_golem.md) | 53 | 7,839 | 1,497 | 201 | [Selsior](../towns/selsior.md) | [The Spoil Heaps](../maps/spoil_heaps.md) |
| [Duskhawk](../monsters/duskhawk.md) | 54 | 6,288 | 1,567 | 194 | [Urbanograd](../towns/urbanograd.md) | [Beacon Line](../maps/beacon_line.md), [Lower Downs](../maps/lower_downs.md), [The Crest](../maps/the_crest.md) |
| [Raider Boar](../monsters/raider_boar.md) | 55 | 6,837 | 1,639 | 192 | [Midbarium](../towns/midbarium.md) | [The Grey Road](../maps/grey_road.md), [The Lonely Rocks](../maps/lonely_rocks.md), [The Weathered Rocks](../maps/weathered_rocks.md) |
| [Spore Puff](../monsters/spore_puff.md) | 55 | 6,974 | 1,639 | 169 | [Kaldemor](../towns/kaldemor.md) | [The Battlements](../maps/battlements_1.md), [The Battlements](../maps/battlements_2.md), [The Keep Road](../maps/keep_road_2.md) |
| [Thorny Bramble](../monsters/thorny_bramble.md) | 55 | 6,841 | 1,639 | 192 | [Fairy Forest](../towns/fairy_forest.md) | [The Deepening, II](../maps/deepening_2.md), [The Deepening, III](../maps/deepening_3.md) |
| [Jaw Crab](../monsters/jaw_crab.md) | 56 | 7,859 | 1,713 | 200 | [Goa Harbour](../towns/goa_harbour.md) | [The Forest Jaw](../maps/forest_jaw.md) |
| [Hoarder Shroom](../monsters/hoarder_shroom_keep.md) | 57 | 7,488 | 1,788 | 175 | [Kaldemor](../towns/kaldemor.md) | [The Battlements](../maps/battlements_1.md), [The Battlements](../maps/battlements_2.md), [The Battlements](../maps/battlements_3.md) |
| [Swollen Dark Stump](../monsters/swollen_dark_stump.md) | 57 | 7,991 | 1,788 | 200 | [Midbarium](../towns/midbarium.md) | [The Lonely Rocks](../maps/lonely_rocks.md), [The Weathered Rocks](../maps/weathered_rocks.md) |
| [Whipshade](../monsters/whipshade.md) | 57 | 6,623 | 1,788 | 199 | [Bain Harbour](../towns/bain_harbour.md) | [The Crossways](../maps/crossways.md), [The Rim](../maps/the_rim.md) |
| [Forest Howlet](../monsters/forest_howlet.md) | 58 | 7,199 | 1,866 | 202 | [Fairy Forest](../towns/fairy_forest.md) | [The Deepening, III](../maps/deepening_3.md), [The Deepening, IV](../maps/deepening_4.md) |
| [Quarry Golem](../monsters/quarry_golem.md) | 58 | 9,364 | 1,866 | 216 | [Selsior](../towns/selsior.md) | [The Terraced Cuts](../maps/terraced_cuts.md) |
| [Downs Howler](../monsters/downs_wolf.md) | 59 | 7,319 | 1,945 | 212 | [Urbanograd](../towns/urbanograd.md) | [Beacon Line](../maps/beacon_line.md), [Ram Hills](../maps/ram_hills.md), [The Crest](../maps/the_crest.md) |
| [Night Howlet](../monsters/night_howlet.md) | 60 | 8,947 | 2,026 | 209 | [Fairy Forest](../towns/fairy_forest.md) | [The Deepening, IV](../maps/deepening_4.md) |
| [War Mask](../monsters/war_mask.md) | 60 | 8,941 | 2,026 | 210 | [Midbarium](../towns/midbarium.md) | [The War Camp Ruins](../maps/war_camp_ruins.md) |
| [Wallcreeper Cap](../monsters/wallcreeper_cap.md) | 61 | 9,228 | 2,109 | 187 | [Kaldemor](../towns/kaldemor.md) | [The Battlements](../maps/battlements_2.md), [The Battlements](../maps/battlements_3.md), [The Inner Ward](../maps/inner_ward_1.md), [The Inner Ward](../maps/inner_ward_2.md) |
| [Wrackgolem](../monsters/wrackgolem.md) | 61 | 10,264 | 2,109 | 221 | [Goa Harbour](../towns/goa_harbour.md) | [The Greystrand](../maps/drowned_strand.md), [The Skerries](../maps/skerries.md) |
| [Bone Hound](../monsters/bone_hound.md) | 62 | 9,231 | 2,193 | 217 | [Midbarium](../towns/midbarium.md) | [The War Camp Ruins](../maps/war_camp_ruins.md) |
| [Forest Glimmerfox](../monsters/forest_glimmerfox.md) | 62 | 9,234 | 2,193 | 216 | [Fairy Forest](../towns/fairy_forest.md) | [The Deepening, V](../maps/deepening_5.md) |
| [Hookshade](../monsters/hookshade.md) | 62 | 8,942 | 2,193 | 216 | [Bain Harbour](../towns/bain_harbour.md) | [The Cliff Edge](../maps/cliff_edge.md), [The Rim](../maps/the_rim.md) |
| [Dark Quarry Golem](../monsters/dark_quarry_golem.md) | 63 | 11,186 | 2,280 | 231 | [Selsior](../towns/selsior.md) | [The Deep Cut](../maps/deep_cut.md) |
| [Millstone Ram](../monsters/millstone_ram.md) | 64 | 10,750 | 2,368 | 229 | [Urbanograd](../towns/urbanograd.md) | [Ram Hills](../maps/ram_hills.md), [The Crest](../maps/the_crest.md) |
| [Night Glimmerfox](../monsters/night_glimmerfox.md) | 64 | 9,522 | 2,368 | 223 | [Fairy Forest](../towns/fairy_forest.md) | [The Twilit Wood, I](../maps/twilit_wood_1.md), [The Twilit Wood, II](../maps/twilit_wood_2.md) |
| [Swollen Axe Stump](../monsters/swollen_axe_stump.md) | 65 | 10,909 | 2,458 | 228 | [Midbarium](../towns/midbarium.md) | [The Deserted Ridge](../maps/deserted_ridge.md), [The Red Ravine](../maps/red_ravine.md) |
| [Blue Spring Sprite](../monsters/blue_spring_sprite.md) | 66 | 9,809 | 2,550 | 229 | [Fairy Forest](../towns/fairy_forest.md) | [The Twilit Wood, II](../maps/twilit_wood_2.md), [The Twilit Wood, III](../maps/twilit_wood_3.md) |
| [Crowncap](../monsters/crowncap.md) | 66 | 12,445 | 2,550 | 202 | [Kaldemor](../towns/kaldemor.md) | [The Inner Ward](../maps/inner_ward_1.md), [The Inner Ward](../maps/inner_ward_2.md) |
| [Glimshade](../monsters/glimshade.md) | 66 | 9,518 | 2,550 | 229 | [Bain Harbour](../towns/bain_harbour.md) | [The Old Fellings](../maps/old_fellings.md), [The Rim](../maps/the_rim.md) |
| [Grey Bull](../monsters/grey_bull.md) | 66 | 9,809 | 2,550 | 242 | [Goa Harbour](../towns/goa_harbour.md) | [The Skerries](../maps/skerries.md) |
| [Cut Golem](../monsters/cut_golem.md) | 67 | 12,896 | 2,644 | 243 | [Selsior](../towns/selsior.md) | [The Deep Cut](../maps/deep_cut.md) |
| [Stone Hulk](../monsters/stone_hulk.md) | 67 | 11,230 | 2,644 | 234 | [Midbarium](../towns/midbarium.md) | [The Red Ravine](../maps/red_ravine.md) |
| [Deep Spring Sprite](../monsters/deep_spring_sprite.md) | 68 | 11,398 | 2,740 | 236 | [Fairy Forest](../towns/fairy_forest.md) | [The Twilit Wood, III](../maps/twilit_wood_3.md) |
| [Old Cairn, the Ancient of the Quarries](../monsters/old_cairn.md) | 70 | 266,448 | 176,161 | 302 | - | - |
| [Stormcrest](../monsters/stormcrest.md) | 70 | 175,755 | 2,937 | 325 | - | - |
| [The Cap King](../monsters/cap_king.md) | 70 | 120,000 | 180,000 | 190 | - | - |
| [The Deep Lantern](../monsters/deep_lantern.md) | 70 | 181,536 | 102,795 | 316 | - | - |
| [The Knotbriar](../monsters/knotbriar.md) | 70 | 308,742 | 102,795 | 316 | - | - |
| [The Rootdrinker](../monsters/rootdrinker.md) | 70 | 240,000 | 150,000 | 294 | - | - |
| [The Undertow](../monsters/undertow.md) | 70 | 326,900 | 117,480 | 259 | - | - |

## Elite and Epic monsters

Each defeat raises the chance that the next monster to appear is **Elite** by 0.2% (up to 5%). After 3 elites, an **Epic** monster appears.

|  | Elite | Epic |
|---|---|---|
| Modifiers | 1 | 2 |
| HP multiplier | x8 | x30 |
| EXP multiplier | x6 | x25 |
| Touch multiplier | x2 | x3 |
| Attack multiplier | x2 | x3 |
| Defense multiplier | x2 | x3 |
| Extra drop rolls | 1 | 2 |
| Meso multiplier | x3 | x8 |

Modifiers an elite can roll:

- **Elemental**: one of fire, ice, lightning, poison
- **Shielded**: a shield of 40% of its HP that refills after 5 s without being hit
- **Regenerating**: heals 2% of its HP per second after 3 s without being hit
- **Shockwave**: a ground slam for 150% damage every 5 s
- **Swift**: moves at 140% speed
